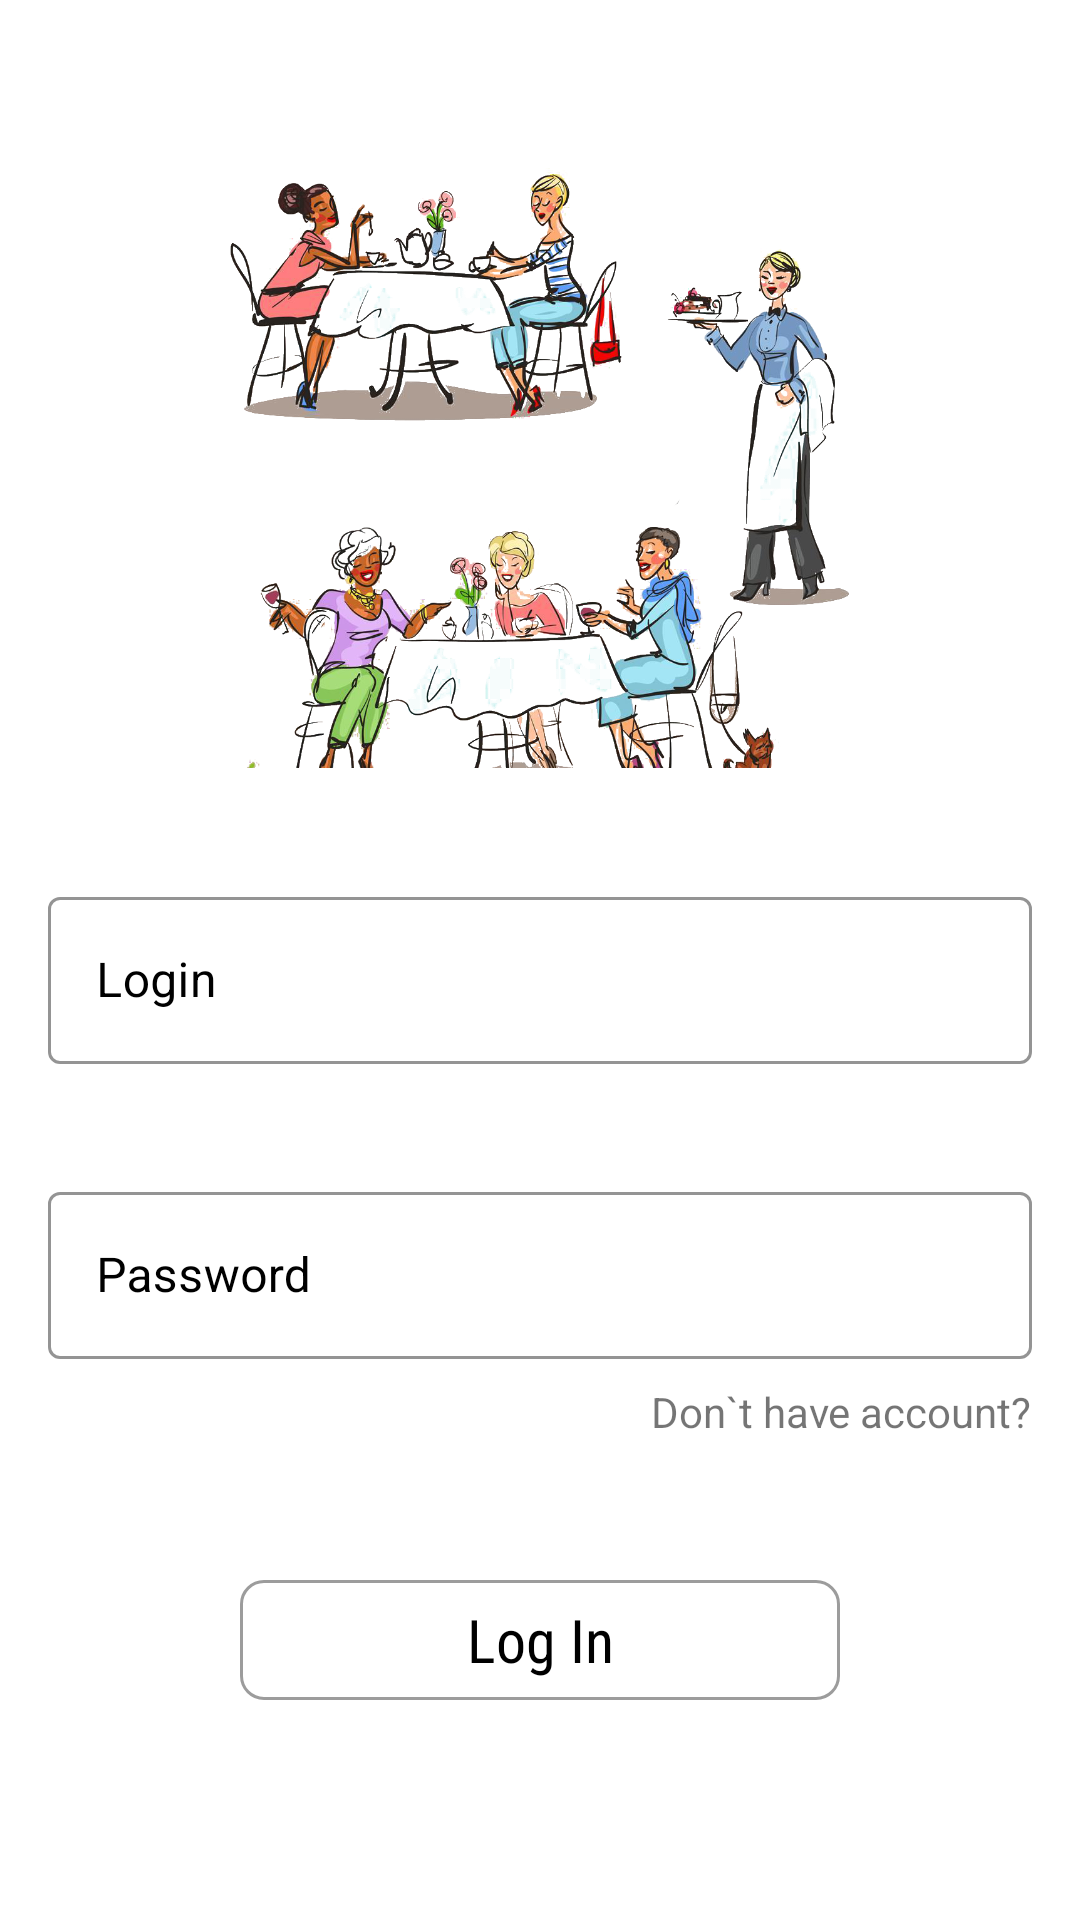

Android layout source for this screen:
<!-- AndroidManifest.xml: fallback theme Theme.MaterialComponents.DayNight.NoActionBar -->
<!-- res/layout/fragment_login.xml -->
<?xml version="1.0" encoding="utf-8"?>
<androidx.constraintlayout.widget.ConstraintLayout
    xmlns:android="http://schemas.android.com/apk/res/android"
    xmlns:app="http://schemas.android.com/apk/res-auto"
    android:layout_width="match_parent"
    android:layout_height="match_parent">

    <androidx.appcompat.widget.AppCompatImageView
        android:id="@+id/ivHeadImage"
        android:layout_width="wrap_content"
        android:layout_height="200dp"
        android:layout_margin="56dp"
        app:layout_constraintEnd_toEndOf="parent"
        app:layout_constraintStart_toStartOf="parent"
        app:layout_constraintTop_toTopOf="parent"
        app:srcCompat="@drawable/cafe" />

    <com.google.android.material.textfield.TextInputLayout
        android:id="@+id/tilLogin"
        style="@style/Widget.MaterialComponents.TextInputLayout.OutlinedBox"
        android:layout_width="0dp"
        android:layout_height="wrap_content"
        android:layout_marginHorizontal="16dp"
        android:hint="@string/login_hint"
        android:textColorHint="@color/black"
        app:boxStrokeColor="@color/black"
        app:layout_constraintBottom_toTopOf="@id/tilPassword"
        app:layout_constraintEnd_toEndOf="parent"
        app:layout_constraintStart_toStartOf="parent"
        app:layout_constraintTop_toBottomOf="@id/ivHeadImage">

        <androidx.appcompat.widget.AppCompatEditText
            android:id="@+id/etLogin"
            android:layout_width="match_parent"
            android:layout_height="wrap_content" />
    </com.google.android.material.textfield.TextInputLayout>


    <com.google.android.material.textfield.TextInputLayout
        android:id="@+id/tilPassword"
        style="@style/Widget.MaterialComponents.TextInputLayout.OutlinedBox"
        android:layout_width="0dp"
        android:layout_height="wrap_content"
        android:layout_marginHorizontal="16dp"
        android:hint="@string/password_hint"
        android:textColorHint="@color/black"
        app:boxStrokeColor="@color/black"
        app:layout_constraintBottom_toTopOf="@id/btLogin"
        app:layout_constraintEnd_toEndOf="parent"
        app:layout_constraintStart_toStartOf="parent"
        app:layout_constraintTop_toBottomOf="@id/tilLogin">

        <androidx.appcompat.widget.AppCompatEditText
            android:id="@+id/etPassword"
            android:inputType="textPassword"
            android:layout_width="match_parent"
            android:layout_height="wrap_content" />
    </com.google.android.material.textfield.TextInputLayout>

    <com.google.android.material.button.MaterialButton
        android:id="@+id/btLogin"
        style="@style/Widget.Material3.Button.OutlinedButton"
        android:layout_width="200dp"
        android:layout_height="wrap_content"
        android:layout_marginVertical="32dp"
        android:text="@string/login"
        android:textColor="@color/black"
        android:textSize="20sp"
        app:cornerRadius="8dp"
        app:fontFamily="sans-serif-condensed"
        app:layout_constraintBottom_toBottomOf="parent"
        app:layout_constraintEnd_toEndOf="parent"
        app:layout_constraintStart_toStartOf="parent"
        app:layout_constraintTop_toBottomOf="@id/tilPassword"
        app:strokeColor="#A86A6A6A" />

    <com.google.android.material.textview.MaterialTextView
        android:layout_width="wrap_content"
        android:layout_height="wrap_content"
        android:layout_marginTop="8dp"
        android:id="@+id/tvHaveAcc"
        android:text="@string/not_have_acc"
        app:layout_constraintEnd_toEndOf="@id/tilPassword"
        app:layout_constraintTop_toBottomOf="@id/tilPassword" />
</androidx.constraintlayout.widget.ConstraintLayout>
<!-- resources referenced by this layout -->
<resources>
  <color name="black">#000000</color>
  <!-- drawable cafe: png bitmap (drawable, 702797 bytes) -->
  <string name="login">Log In</string>
  <string name="login_hint">Login</string>
  <string name="not_have_acc">Don`t have account?</string>
  <string name="password_hint">Password</string>
</resources>
